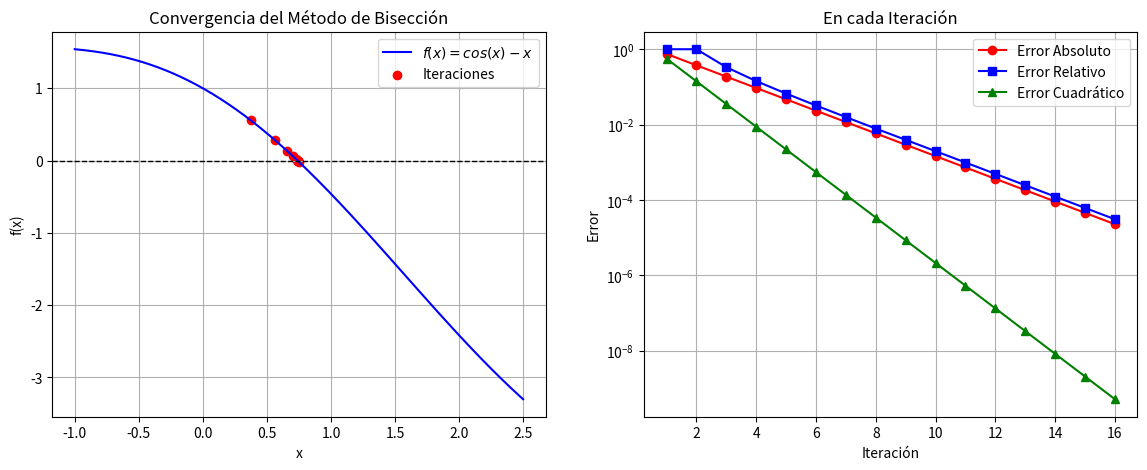

Reproduce this figure in Python.
# -*- coding: utf-8 -*-
"""Ejercicio3

Automatically generated by Colab.

Original file is located at
    https://colab.research.google.com/<link-removed>
"""

#           Autor:
# [redacted]
# [redacted]
#   Versión 1.0 : 13/02/2025

#Se importa la libreria numpy para realizar operaciones matemáticas y matplolib para hacer graficas
import numpy as np
import matplotlib.pyplot as plt

# Definir la función f(x) que se usará en el método de bisección
def f(x):
    return np.cos(x)-x  # La función f(x) es coseno de x menos x

# Algoritmo numérico del Método de Bisección
def biseccion(a, b, tol=1e-5, max_iter=100):
    # Verificar si el producto de f(a) y f(b) es mayor o igual a 0. Si es así, el método no es aplicable
    if f(a) * f(b) >= 0:
        print("El método de bisección no es aplicable en el intervalo dado.")
        return None

    # Listas para almacenar los resultados de cada iteración
    iteraciones = []
    errores_abs = []
    errores_rel = []
    errores_cua = []

    c_old = a  # Almacenar el valor de 'a' como c_old para calcular los errores

    # Imprimir los encabezados de la tabla de resultados
    print("\nIteraciones del Método de Bisección:")
    print("Iter |       a       |       b       |       c       |      f(c)      |     Error Absoluto  | Error Relativo  | Error Cuadrático    ")
    print("-" * 85)

    # Comenzar el proceso de iteración hasta el máximo de iteraciones permitido
    for i in range(max_iter):
        # Calcular el punto medio 'c' entre a y b
        c = (a + b) / 2
        iteraciones.append(c)  # Guardar el valor de 'c' en la lista de iteraciones

        # Calcular los errores absoluto, relativo y cuadrático
        error_abs = abs(c - c_old)  # Error absoluto
        error_rel = error_abs / c  # Error relativo
        error_cua = error_abs**2   # Error cuadrático
        errores_abs.append(error_abs)  # Guardar el error absoluto en la lista
        errores_rel.append(error_rel)  # Guardar el error relativo en la lista
        errores_cua.append(error_cua)  # Guardar el error cuadrático en la lista

        # Imprimir los resultados de la iteración
        print(f"{i+1:4d} | {a:.8f} | {b:.8f} | {c:.8f} | {f(c):.8f} | {error_abs:.8e} | {error_rel:.8e} | {error_cua:.8e}")

        # Si el valor de f(c) es menor que la tolerancia o el error absoluto es menor que la tolerancia, se termina el proceso
        if abs(f(c)) < tol or error_abs < tol:
            break

        # Si f(a) * f(c) < 0, se ajusta el intervalo cambiando 'b', de lo contrario se ajusta cambiando 'a'
        if f(a) * f(c) < 0:
            b = c
        else:
            a = c

        # Actualizar el valor de 'c_old' para el cálculo del error en la próxima iteración
        c_old = c

    # Devolver los resultados: iteraciones, errores absolutos, relativos y cuadrados
    return iteraciones, errores_abs, errores_rel, errores_cua

# Parámetros iniciales para el intervalo [a, b]
#a, b = 2, 3  # Opción 1: intervalo [2, 3]
a, b = 0, 1.5  # Opción 2: intervalo [0, 1.5]
#a, b = 0, 1  # Intervalo [0, 1] en este caso

# Llamar a la función de bisección para obtener los resultados
iteraciones, errores_abs, errores_rel, errores_cua = biseccion(a, b)

# Crear una figura y un conjunto de ejes (subgráficos) para mostrar las gráficas
fig, ax = plt.subplots(1, 2, figsize=(14, 5))

# Gráfica de la función y la convergencia de las iteraciones
x = np.linspace(a - 1, b + 1, 400)  # Crear un rango de valores de x para graficar
y = f(x)  # Evaluar la función f(x) para esos valores de x

# Graficar la función f(x) y las iteraciones
ax[0].plot(x, y, label=r'$f(x) =cos(x)-x$', color='b')  # Graficar f(x)
ax[0].axhline(0, color='k', linestyle='--', linewidth=1)  # Línea horizontal en y=0 (para referencia)
ax[0].scatter(iteraciones, [f(c) for c in iteraciones], color='red', label='Iteraciones')  # Graficar las iteraciones en rojo
ax[0].set_xlabel('x')  # Etiqueta del eje x
ax[0].set_ylabel('f(x)')  # Etiqueta del eje y
ax[0].set_title("Convergencia del Método de Bisección")  # Título de la gráfica
ax[0].legend()  # Para agregar la leyenda
ax[0].grid()  # Activar la cuadrícula

# Gráfica de la convergencia del error
ax[1].plot(range(1, len(errores_abs)+1), errores_abs, marker='o', linestyle='-', label="Error Absoluto", color='r')  # Error absoluto en rojo
ax[1].plot(range(1, len(errores_rel)+1), errores_rel, marker='s', linestyle='-', label="Error Relativo", color='b')  # Error relativo en azul
ax[1].plot(range(1, len(errores_cua)+1), errores_cua, marker='^', linestyle='-', label="Error Cuadrático", color='g')  # Error cuadrático en verde
ax[1].set_yscale("log")  # Usar escala logarítmica para el eje y
ax[1].set_xlabel("Iteración")  # Etiqueta del eje x
ax[1].set_ylabel("Error")  # Etiqueta del eje y
ax[1].set_title("En cada Iteración")  # Título de la gráfica
ax[1].grid()  # Activar la cuadrícula

ax[1].legend()  # Se agrega la leyenda

# Guardar la figura generada como un archivo de imagen
plt.savefig("biseccion_convergencia.png", dpi=300)  # Guardar con alta resolución
plt.show()  # Mostrar las gráficas